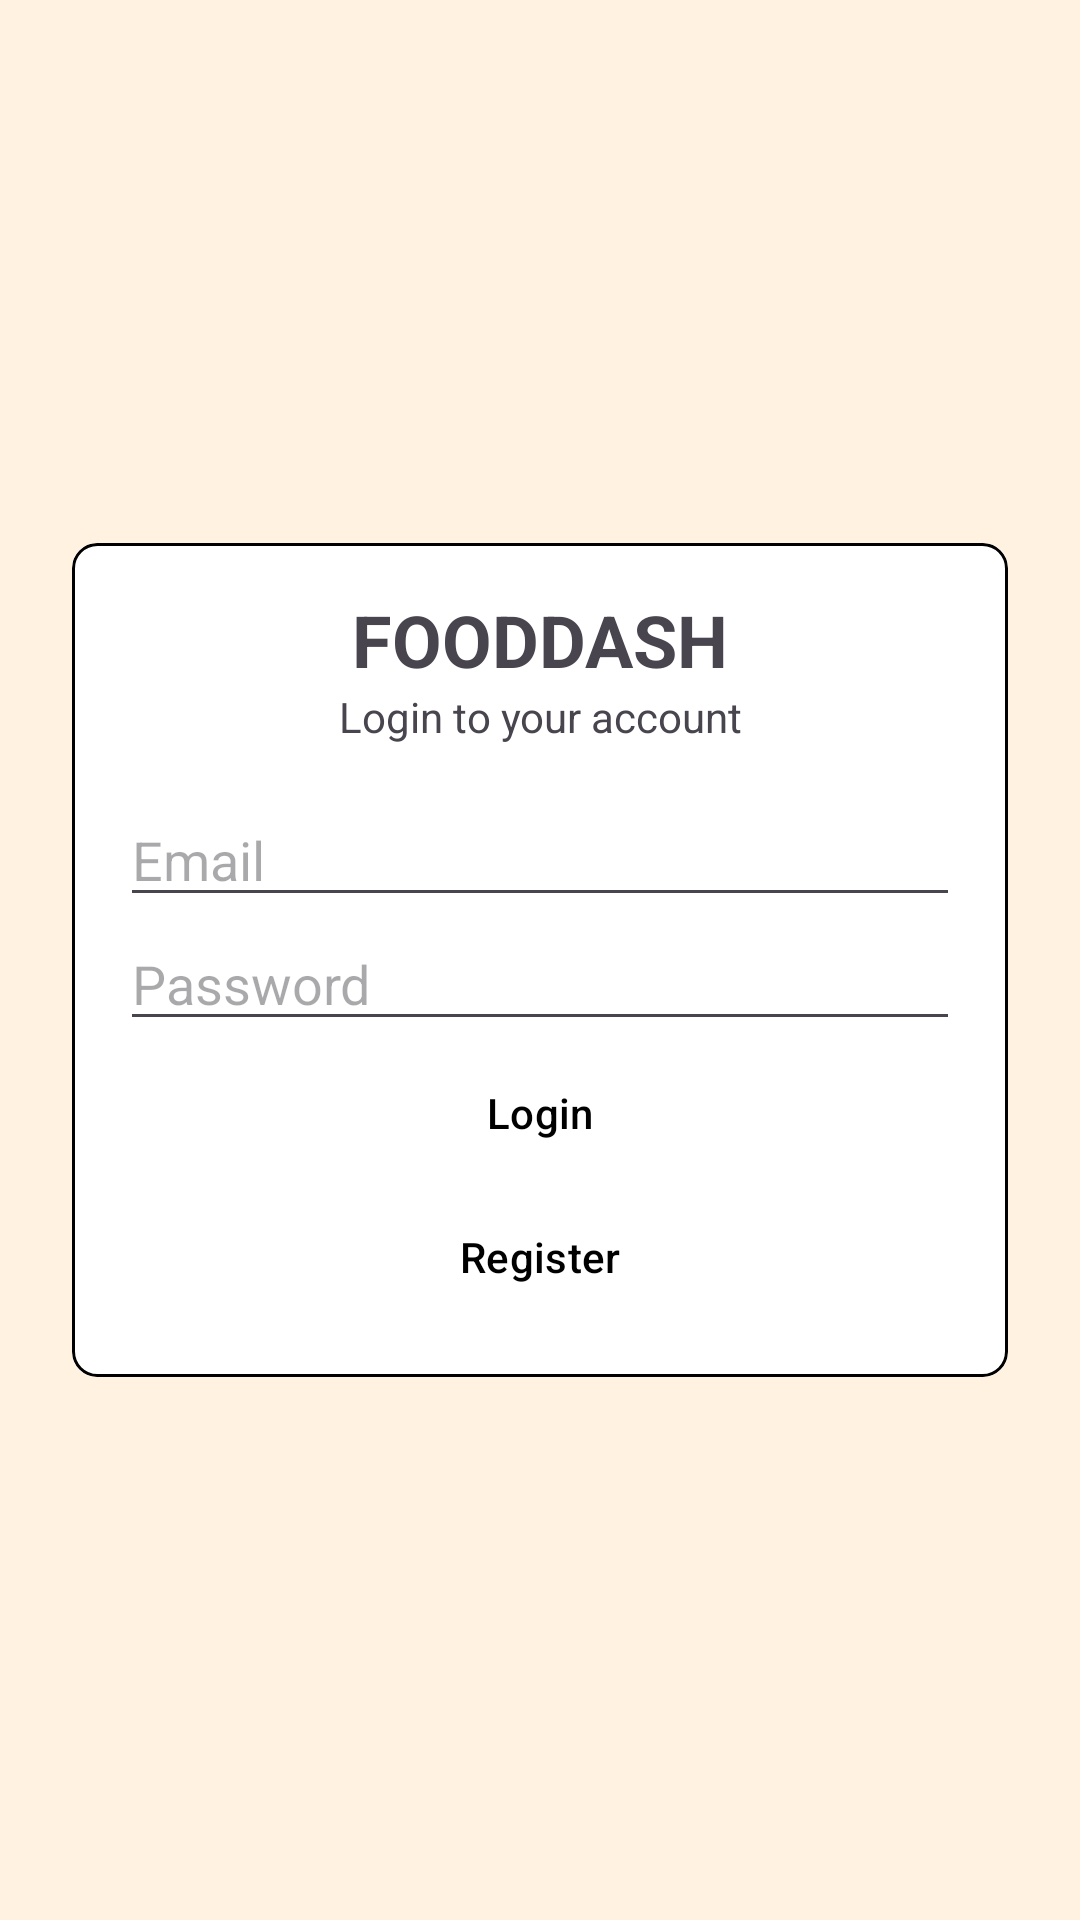

Here is an Android app screen rendered from its layout file. Give the layout XML and the strings, colors and styles it references.
<!-- AndroidManifest.xml: application theme Theme.FOODDASH -->
<!-- res/layout/activity_login.xml -->
<?xml version="1.0" encoding="utf-8"?>
<LinearLayout xmlns:android="http://schemas.android.com/apk/res/android"
    xmlns:app="http://schemas.android.com/apk/res-auto"
    android:layout_width="match_parent"
    android:layout_height="match_parent"
    android:background="@color/light_faded_orange"
    android:gravity="center"
    android:orientation="vertical"
    android:padding="24dp">

    <androidx.cardview.widget.CardView
        android:layout_width="match_parent"
        android:layout_height="wrap_content"
        app:cardBackgroundColor="@color/white"
        app:cardCornerRadius="8dp"
        app:cardElevation="0dp">

        <LinearLayout
            android:layout_width="match_parent"
            android:layout_height="wrap_content"
            android:background="@drawable/view_border"
            android:orientation="vertical"
            android:padding="16dp">

            <TextView
                android:layout_width="match_parent"
                android:layout_height="wrap_content"
                android:text="@string/title_fooddash"
                android:textAlignment="center"
                android:textSize="24sp"
                android:textStyle="bold" />

            <TextView
                android:layout_width="match_parent"
                android:layout_height="wrap_content"
                android:layout_marginBottom="16dp"
                android:text="@string/login_subtitle"
                android:textAlignment="center" />

            <EditText
                android:id="@+id/emailEdit"
                android:layout_width="match_parent"
                android:layout_height="wrap_content"
                android:autofillHints=""
                android:hint="@string/email" />

            <EditText
                android:id="@+id/passwordEdit"
                android:layout_width="match_parent"
                android:layout_height="wrap_content"
                android:autofillHints=""
                android:hint="@string/password"
                android:inputType="textPassword" />

            <Button
                android:id="@+id/btnLogin"
                style="?attr/materialButtonOutlinedStyle"
                android:layout_width="match_parent"
                android:layout_height="wrap_content"
                android:text="@string/login"
                android:textColor="@color/black"
                app:strokeColor="@color/black" />

            <Button
                android:id="@+id/btnGoRegister"
                style="?attr/materialButtonOutlinedStyle"
                android:layout_width="match_parent"
                android:layout_height="wrap_content"
                android:text="@string/register"
                android:textColor="@color/black"
                app:strokeColor="@color/black" />
        </LinearLayout>
    </androidx.cardview.widget.CardView>
</LinearLayout>
<!-- resources referenced by this layout -->
<resources>
  <color name="black">#FF000000</color>
  <color name="light_faded_orange">#FFF2E0</color>
  <color name="white">#FFFFFFFF</color>
  <!-- drawable view_border (drawable) -->
  <?xml version="1.0" encoding="utf-8"?>
  <shape xmlns:android="http://schemas.android.com/apk/res/android"
      android:shape="rectangle">
      <solid android:color="@android:color/transparent" />
      <stroke
          android:width="1dp"
          android:color="@color/black" />
      <corners android:radius="8dp" />
  </shape>
  <string name="email">Email</string>
  <string name="login">Login</string>
  <string name="login_subtitle">Login to your account</string>
  <string name="password">Password</string>
  <string name="register">Register</string>
  <string name="title_fooddash">FOODDASH</string>
  <style name="Theme.FOODDASH" parent="Base.Theme.FOODDASH" />
  <style name="Base.Theme.FOODDASH" parent="Theme.Material3.DayNight.NoActionBar">
          
          
      </style>
</resources>
